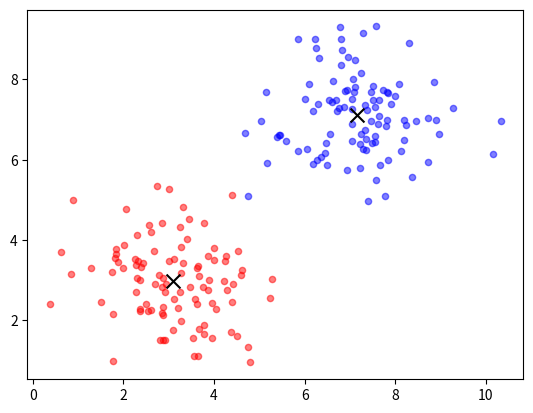

Python code for this plot:
import random
import math
import collections

def generate_class_data(n_samples, seed=42):
    random.seed(seed)
    data = []
    for _ in range(n_samples // 2):
        data.append((random.gauss(3, 1), random.gauss(3, 1), 0))
        data.append((random.gauss(7, 1), random.gauss(7, 1), 1))
    random.shuffle(data)
    return data

class NaiveBayes:
    def __init__(self):
        self.means = {}
        self.vars = {}
        self.priors = {}

    def fit(self, data):
        labels = [label for _, _, label in data]
        n = len(labels)
        classes = set(labels)

        for c in classes:
            points = [(x, y) for x, y, label in data if label == c]
            self.means[c] = (sum(p[0] for p in points) / len(points),
                          sum(p[1] for p in points) / len(points))
            self.vars[c] = (sum((p[0] - self.means[c][0]) ** 2 for p in points) / len(points) + 0.01,
                        sum((p[1] - self.means[c][1]) ** 2 for p in points) / len(points) + 0.01)
            self.priors[c] = len(points) / n

    def gaussian(self, x, mean, var):
        return math.exp(-(x - mean) ** 2 / (2 * var)) / math.sqrt(2 * math.pi * var)

    def predict(self, x, y):
        posteriors = {}
        for c in self.means:
            prob = self.priors[c]
            prob *= self.gaussian(x, self.means[c][0], self.vars[c][0])
            prob *= self.gaussian(y, self.means[c][1], self.vars[c][1])
            posteriors[c] = prob
        return max(posteriors, key=posteriors.get)

def main():
    n_samples = 200
    train_data = generate_class_data(n_samples)
    test_data = generate_class_data(100, seed=99)

    model = NaiveBayes()
    model.fit(train_data)

    print(f"Naive Bayes (Gaussian)")
    print(f" Class 0: mean={model.means[0]}, var={model.vars[0]}")
    print(f" Class 1: mean={model.means[1]}, var={model.vars[1]}")

    correct = sum(model.predict(x, y) == label for x, y, label in test_data)
    accuracy = correct / len(test_data) * 100
    print(f" Accuracy: {accuracy:.1f}%")

    import matplotlib.pyplot as plt
    colors = ['red', 'blue']

    for x, y, label in train_data:
        plt.scatter(x, y, c=colors[label], alpha=0.5, s=20)

    for c, (mx, my) in model.means.items():
        plt.scatter(mx, my, c='black', marker='x', s=100)

    plt.show()

if __name__ == '__main__':
    main()
